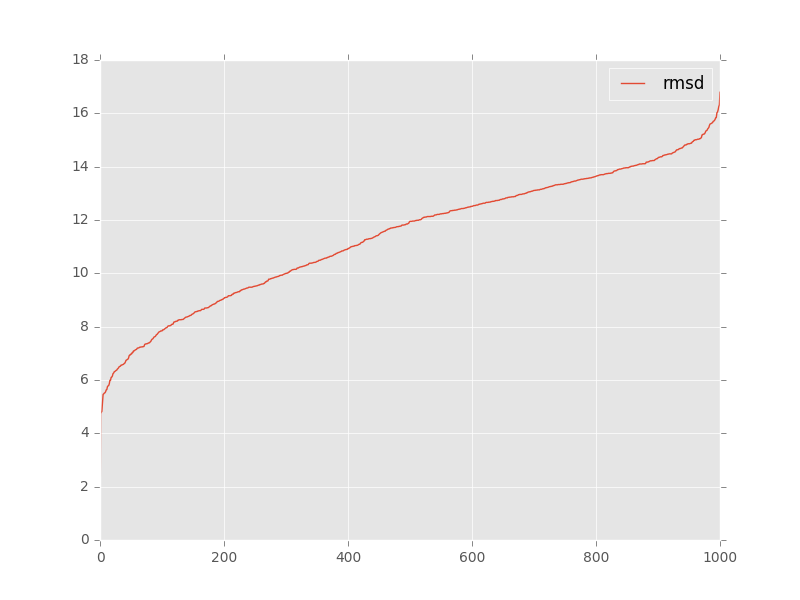

The data file committed next to this chart (first rows):
, target, model, rmsd, group_name
0, 1y26_rpr_ref.pdb, tar_min.out.1.pdb, 10.01, 
1, 1y26_rpr_ref.pdb, tar_min.out.10.pdb, 13.89, 
2, 1y26_rpr_ref.pdb, tar_min.out.100.pdb, 8.65, 
3, 1y26_rpr_ref.pdb, tar_min.out.101.pdb, 13.62, 
4, 1y26_rpr_ref.pdb, tar_min.out.102.pdb, 7.14, 
5, 1y26_rpr_ref.pdb, tar_min.out.103.pdb, 7.62, 
6, 1y26_rpr_ref.pdb, tar_min.out.104.pdb, 7.84, 
7, 1y26_rpr_ref.pdb, tar_min.out.105.pdb, 11.05, 
8, 1y26_rpr_ref.pdb, tar_min.out.106.pdb, 7.96, 
9, 1y26_rpr_ref.pdb, tar_min.out.107.pdb, 12.79, 
10, 1y26_rpr_ref.pdb, tar_min.out.108.pdb, 9.48, 
11, 1y26_rpr_ref.pdb, tar_min.out.109.pdb, 15.03, 
12, 1y26_rpr_ref.pdb, tar_min.out.11.pdb, 12.69, 
13, 1y26_rpr_ref.pdb, tar_min.out.110.pdb, 10.78, 
14, 1y26_rpr_ref.pdb, tar_min.out.111.pdb, 14.01, 
15, 1y26_rpr_ref.pdb, tar_min.out.112.pdb, 9.82, 
16, 1y26_rpr_ref.pdb, tar_min.out.113.pdb, 12.11, 
17, 1y26_rpr_ref.pdb, tar_min.out.114.pdb, 8.26, 
18, 1y26_rpr_ref.pdb, tar_min.out.115.pdb, 13.5, 
19, 1y26_rpr_ref.pdb, tar_min.out.116.pdb, 11.85, 
20, 1y26_rpr_ref.pdb, tar_min.out.117.pdb, 14.47, 
21, 1y26_rpr_ref.pdb, tar_min.out.118.pdb, 11.08, 
22, 1y26_rpr_ref.pdb, tar_min.out.119.pdb, 8.46, 
23, 1y26_rpr_ref.pdb, tar_min.out.12.pdb, 11.3, 
24, 1y26_rpr_ref.pdb, tar_min.out.120.pdb, 9.82, 
25, 1y26_rpr_ref.pdb, tar_min.out.121.pdb, 12.7, 
26, 1y26_rpr_ref.pdb, tar_min.out.122.pdb, 8.7, 
27, 1y26_rpr_ref.pdb, tar_min.out.123.pdb, 9.42, 
28, 1y26_rpr_ref.pdb, tar_min.out.124.pdb, 14.45, 
29, 1y26_rpr_ref.pdb, tar_min.out.125.pdb, 9.53, 
30, 1y26_rpr_ref.pdb, tar_min.out.126.pdb, 7.45, 
31, 1y26_rpr_ref.pdb, tar_min.out.127.pdb, 14.11, 
32, 1y26_rpr_ref.pdb, tar_min.out.128.pdb, 12.13, 
33, 1y26_rpr_ref.pdb, tar_min.out.129.pdb, 5.86, 
34, 1y26_rpr_ref.pdb, tar_min.out.13.pdb, 13.32, 
35, 1y26_rpr_ref.pdb, tar_min.out.130.pdb, 12.73, 
36, 1y26_rpr_ref.pdb, tar_min.out.131.pdb, 15.65, 
37, 1y26_rpr_ref.pdb, tar_min.out.132.pdb, 8.96, 
38, 1y26_rpr_ref.pdb, tar_min.out.133.pdb, 10.84, 
39, 1y26_rpr_ref.pdb, tar_min.out.134.pdb, 7.36, 
40, 1y26_rpr_ref.pdb, tar_min.out.135.pdb, 8.18, 
41, 1y26_rpr_ref.pdb, tar_min.out.136.pdb, 12.83, 
42, 1y26_rpr_ref.pdb, tar_min.out.137.pdb, 13.59, 
43, 1y26_rpr_ref.pdb, tar_min.out.138.pdb, 11.98, 
44, 1y26_rpr_ref.pdb, tar_min.out.139.pdb, 8.26, 
45, 1y26_rpr_ref.pdb, tar_min.out.14.pdb, 8.18, 
46, 1y26_rpr_ref.pdb, tar_min.out.140.pdb, 8.85, 
47, 1y26_rpr_ref.pdb, tar_min.out.141.pdb, 8.21, 
48, 1y26_rpr_ref.pdb, tar_min.out.142.pdb, 9.93, 
49, 1y26_rpr_ref.pdb, tar_min.out.143.pdb, 8.95, 
50, 1y26_rpr_ref.pdb, tar_min.out.144.pdb, 7.43, 
51, 1y26_rpr_ref.pdb, tar_min.out.145.pdb, 11.33, 
52, 1y26_rpr_ref.pdb, tar_min.out.146.pdb, 11.81, 
53, 1y26_rpr_ref.pdb, tar_min.out.147.pdb, 8.36, 
54, 1y26_rpr_ref.pdb, tar_min.out.148.pdb, 7.25, 
55, 1y26_rpr_ref.pdb, tar_min.out.149.pdb, 10.64, 
56, 1y26_rpr_ref.pdb, tar_min.out.15.pdb, 8.76, 
57, 1y26_rpr_ref.pdb, tar_min.out.150.pdb, 8.42, 
58, 1y26_rpr_ref.pdb, tar_min.out.151.pdb, 4.82, 
59, 1y26_rpr_ref.pdb, tar_min.out.152.pdb, 14.86, 
... 941 more rows
